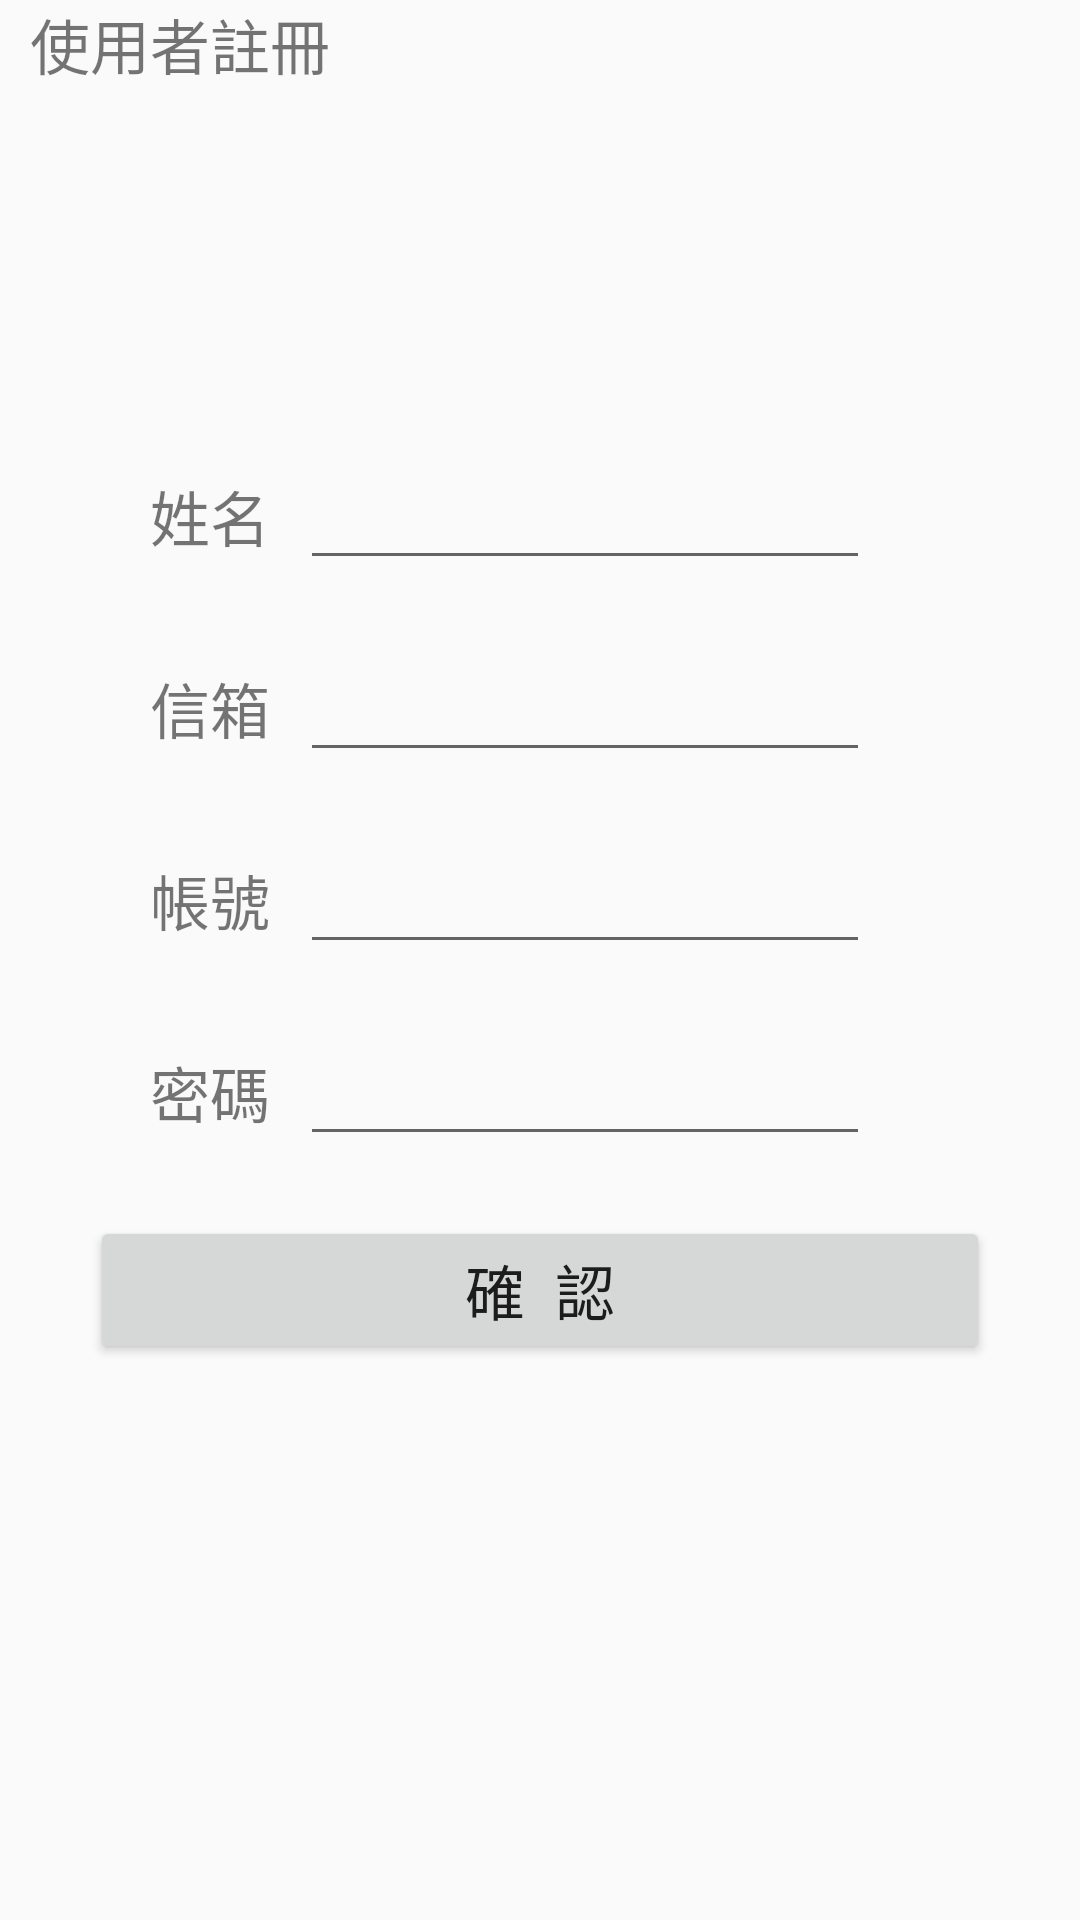

Layout XML and referenced resources for this Android screen:
<!-- AndroidManifest.xml: application theme AppTheme -->
<!-- res/layout/activity_register.xml -->
<?xml version="1.0" encoding="utf-8"?>
<LinearLayout
    xmlns:android="http://schemas.android.com/apk/res/android"
    xmlns:tools="http://schemas.android.com/tools"
    android:layout_width="match_parent"
    android:layout_height="match_parent"
    tools:context="com.example.owner.myapplication.Register"
    android:orientation="vertical">

    <TextView
        android:layout_width="wrap_content"
        android:layout_height="wrap_content"
        android:text="使用者註冊"
        android:textSize="20sp"
        android:layout_marginLeft="10dp"/>

    <LinearLayout
        android:layout_width="fill_parent"
        android:layout_height="wrap_content"
        android:orientation="horizontal" >
        <TextView
            android:layout_width="wrap_content"
            android:layout_height="wrap_content"
            android:text="姓名"
            android:id="@+id/Reg_Name"
            android:textSize="20sp"
            android:layout_marginTop="120dp"
            android:layout_marginLeft="50dp"
            />

        <EditText
            android:id="@+id/Reg_NameEdit"
            android:layout_width="match_parent"
            android:layout_height="wrap_content"
            android:layout_toRightOf="@+id/Reg_Name"
            android:textSize="20sp"
            android:layout_marginTop="120dp"
            android:layout_marginLeft="10dp"
            android:layout_marginRight="70dp"
            />
    </LinearLayout>

    <LinearLayout
        android:layout_width="fill_parent"
        android:layout_height="wrap_content"
        android:orientation="horizontal" >
        <TextView
            android:layout_width="wrap_content"
            android:layout_height="wrap_content"
            android:text="信箱"
            android:id="@+id/Reg_Email"
            android:singleLine="true"
            android:inputType="textEmailAddress"
            android:layout_below="@+id/Reg_Name"
            android:layout_alignParentLeft="true"
            android:textSize="20sp"
            android:layout_marginTop="20dp"
            android:layout_marginLeft="50dp"
            />

        <EditText
            android:id="@+id/Reg_EmailEdit"
            android:layout_width="fill_parent"
            android:layout_height="wrap_content"
            android:layout_toRightOf="@+id/Reg_Email"
            android:textSize="20sp"
            android:layout_marginTop="20dp"
            android:layout_marginLeft="10dp"
            android:layout_marginRight="70dp"
            />
    </LinearLayout>

    <LinearLayout
        android:layout_width="fill_parent"
        android:layout_height="wrap_content"
        android:orientation="horizontal" >
        <TextView
            android:layout_width="wrap_content"
            android:layout_height="wrap_content"
            android:text="帳號"
            android:id="@+id/Reg_Acc"
            android:layout_below="@+id/Reg_Email"
            android:layout_alignParentLeft="true"
            android:textSize="20sp"
            android:layout_marginTop="20dp"
            android:layout_marginLeft="50dp"
            />

        <EditText
            android:id="@+id/Reg_AccEdit"
            android:layout_width="fill_parent"
            android:layout_height="wrap_content"
            android:layout_toRightOf="@+id/Reg_Acc"
            android:textSize="20sp"
            android:layout_marginTop="20dp"
            android:layout_marginLeft="10dp"
            android:layout_marginRight="70dp"/>
    </LinearLayout>

    <LinearLayout
        android:layout_width="fill_parent"
        android:layout_height="wrap_content"
        android:orientation="horizontal" >
        <TextView
            android:layout_width="wrap_content"
            android:layout_height="wrap_content"
            android:text="密碼"
            android:id="@+id/Reg_Pas"
            android:layout_below="@+id/Reg_Acc"
            android:layout_alignParentLeft="true"
            android:textSize="20sp"
            android:layout_marginTop="20dp"
            android:layout_marginLeft="50dp"
            />

        <EditText
            android:id="@+id/Reg_PasEdit"
            android:layout_width="fill_parent"
            android:layout_height="wrap_content"
            android:layout_toRightOf="@+id/Reg_Pas"
            android:textSize="20sp"
            android:layout_marginTop="20dp"
            android:layout_marginLeft="10dp"
            android:layout_marginRight="70dp"/>
    </LinearLayout>

    <Button
        android:id="@+id/Reg_ConfirmBtn"
        android:layout_width="300dp"
        android:layout_height="wrap_content"
        android:text="確  認"
        android:gravity="center"
        android:layout_gravity="center"
        android:textSize="20sp"
        android:layout_marginTop="20dp"/>

</LinearLayout>
<!-- resources referenced by this layout -->
<resources>
  <style name="AppTheme" parent="Theme.AppCompat.Light.DarkActionBar">
          
          <item name="colorPrimary">@color/colorPrimary</item>
          <item name="colorPrimaryDark">@color/colorPrimaryDark</item>
          <item name="colorAccent">@color/colorAccent</item>
      </style>
  <color name="colorPrimary">#ff9999</color>
  <color name="colorPrimaryDark">#ff4081</color>
  <color name="colorAccent">#FF4081</color>
</resources>
